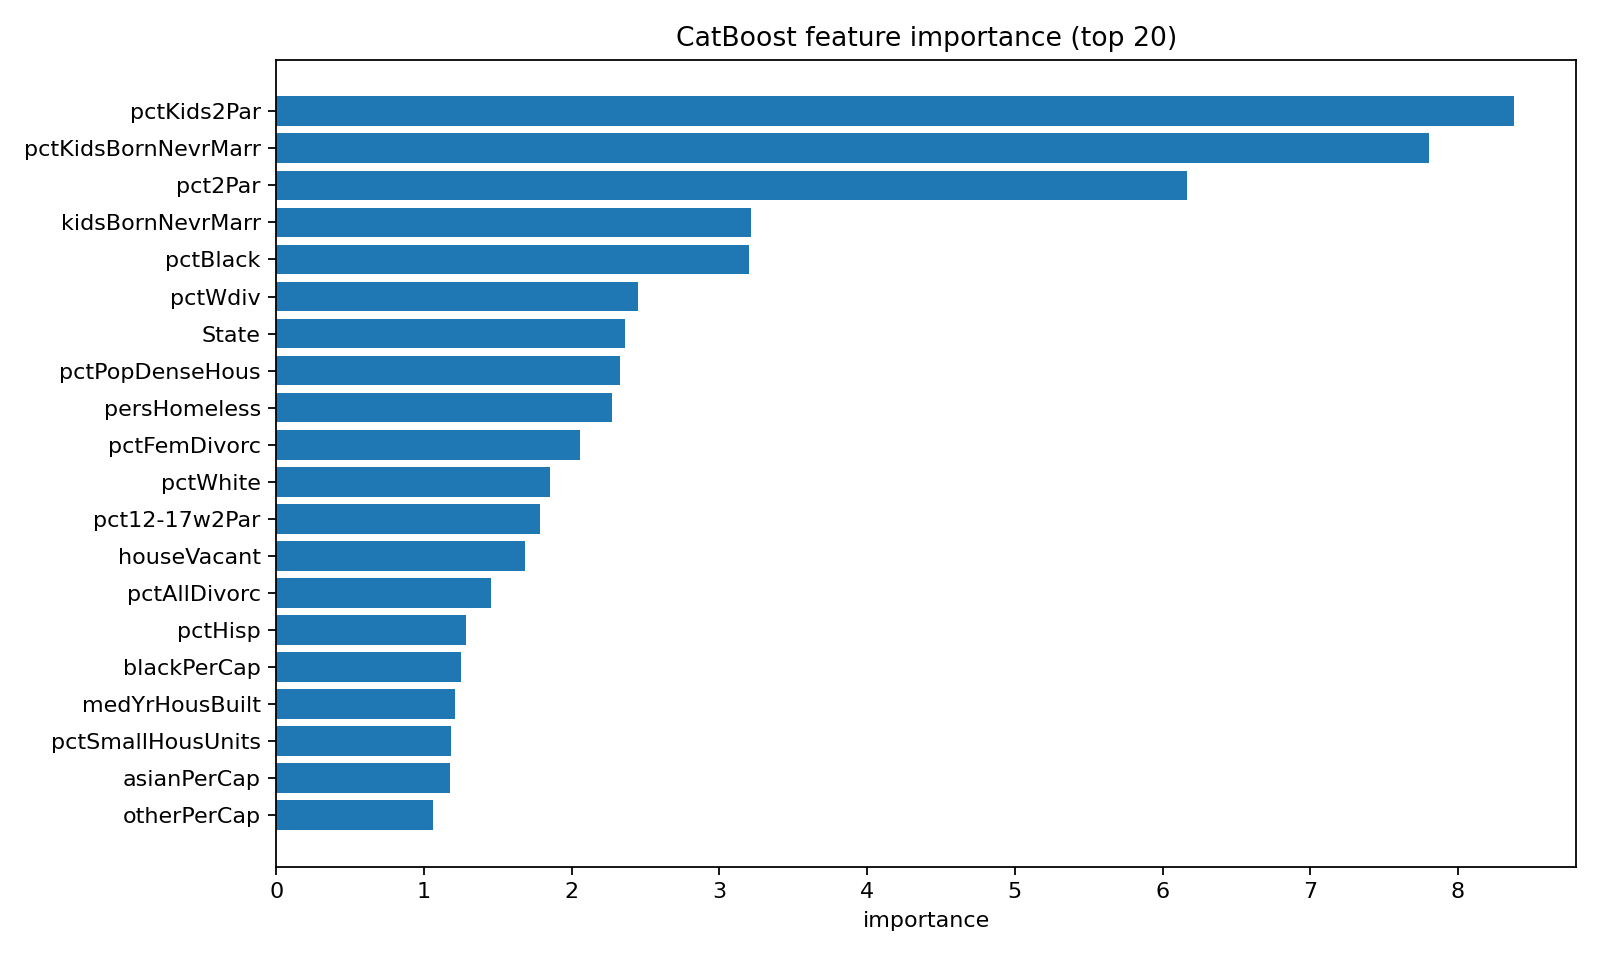

The file beside this chart, header and first rows:
feature, importance
pctKids2Par, 8.38
pctKidsBornNevrMarr, 7.801
pct2Par, 6.168
kidsBornNevrMarr, 3.211
pctBlack, 3.201
pctWdiv, 2.451
State, 2.364
pctPopDenseHous, 2.324
persHomeless, 2.275
pctFemDivorc, 2.058
pctWhite, 1.855
pct12-17w2Par, 1.783
houseVacant, 1.682
pctAllDivorc, 1.453
pctHisp, 1.287
blackPerCap, 1.252
medYrHousBuilt, 1.209
pctSmallHousUnits, 1.184
asianPerCap, 1.173
otherPerCap, 1.06
pctLargHousFam, 1.057
pctNotHSgrad, 1.05
pctKids-4w2Par, 1.014
pctMaleDivorc, 1.003
pctFgnImmig-5, 1.003
ownHousQrange, 0.9748
pctLargHous, 0.9735
pctPersOwnOccup, 0.916
pctPubAsst, 0.8717
pctUnemploy, 0.8671
pctHousWOphone, 0.8622
pctVacant6up, 0.8291
pctHousOccup, 0.8109
NAperCap, 0.8088
persEmergShelt, 0.8038
pctRetire, 0.7768
medOwnCostPctWO, 0.7605
landArea, 0.7554
pctEmployMfg, 0.7508
pctWwage, 0.7317
pctPoverty, 0.7167
medFamIncome, 0.7008
pctFgnImmig-8, 0.6938
persPoverty, 0.693
pctAsian, 0.6786
whitePerCap, 0.6569
pctSameHouse-5, 0.6466
pctMaleNevMar, 0.6433
pop, 0.6314
pctVacantBoarded, 0.6201
pctNotSpeakEng, 0.6157
persUrban, 0.6113
pctHousWOplumb, 0.6102
pctHousOwnerOccup, 0.6093
persPerOccupHous, 0.5753
pctFgnImmig-3, 0.5606
medOwnCostpct, 0.5524
pctEmployProfServ, 0.5416
pctUsePubTrans, 0.5406
medRentpctHousInc, 0.5337
... 43 more rows
